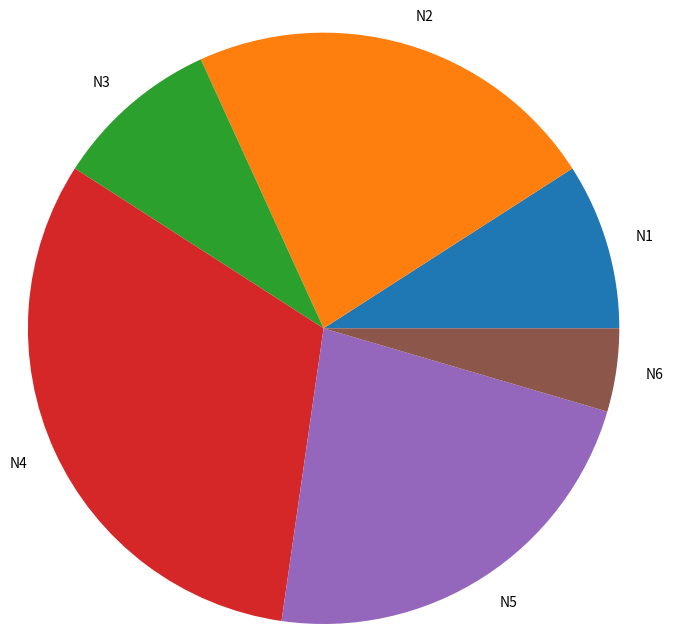

This figure's Python source:
import matplotlib.pyplot as plt
import seaborn as sns

y = [2, 5, 2, 7, 5, 1]
x = ['N1', 'N2', 'N3', 'N4', 'N5', 'N6']
x2 = ['Variável Um', 'Variável Dois', 'Variável Três', 'Variável Quatro', 'Variável Cinco', 'Variável Seis']

plt.pie(y, labels=x, radius=2)
plt.show()